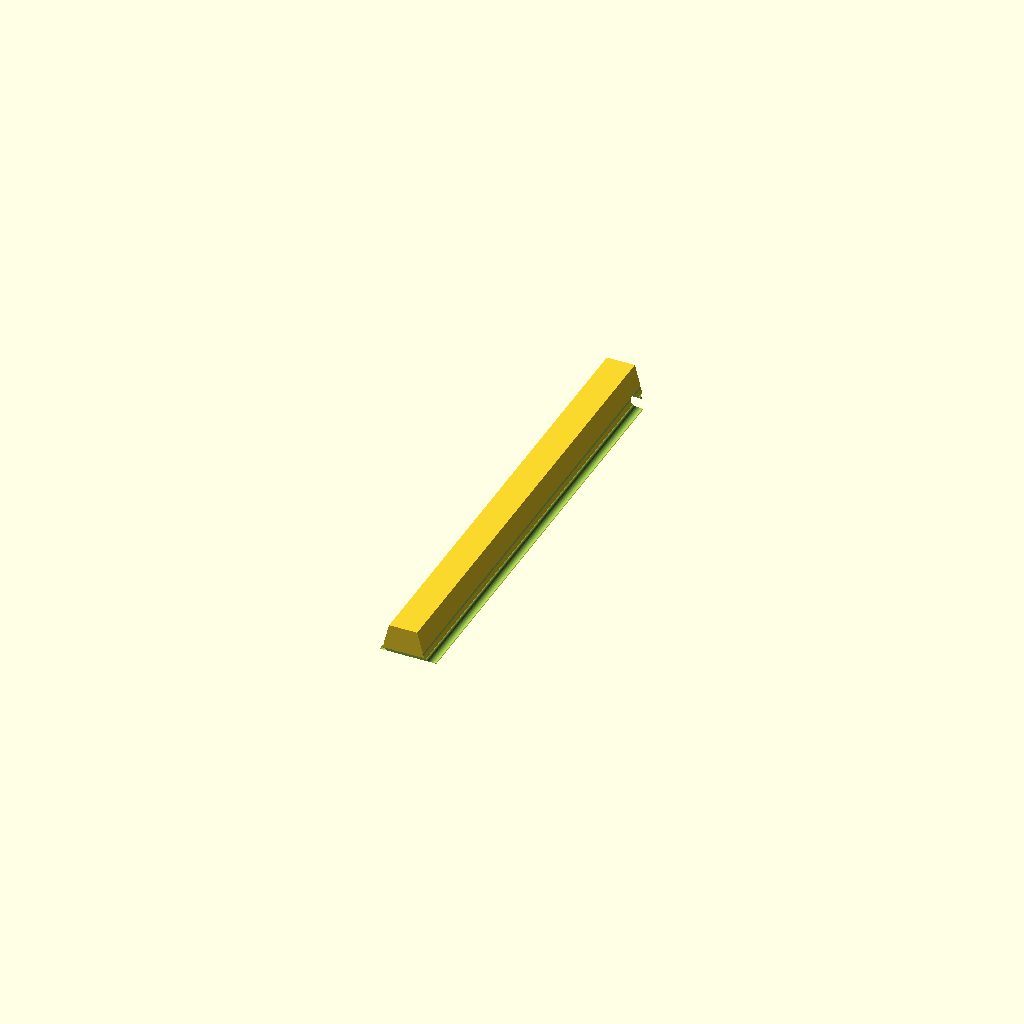
Cell 1: rendered with the file's own defaults.
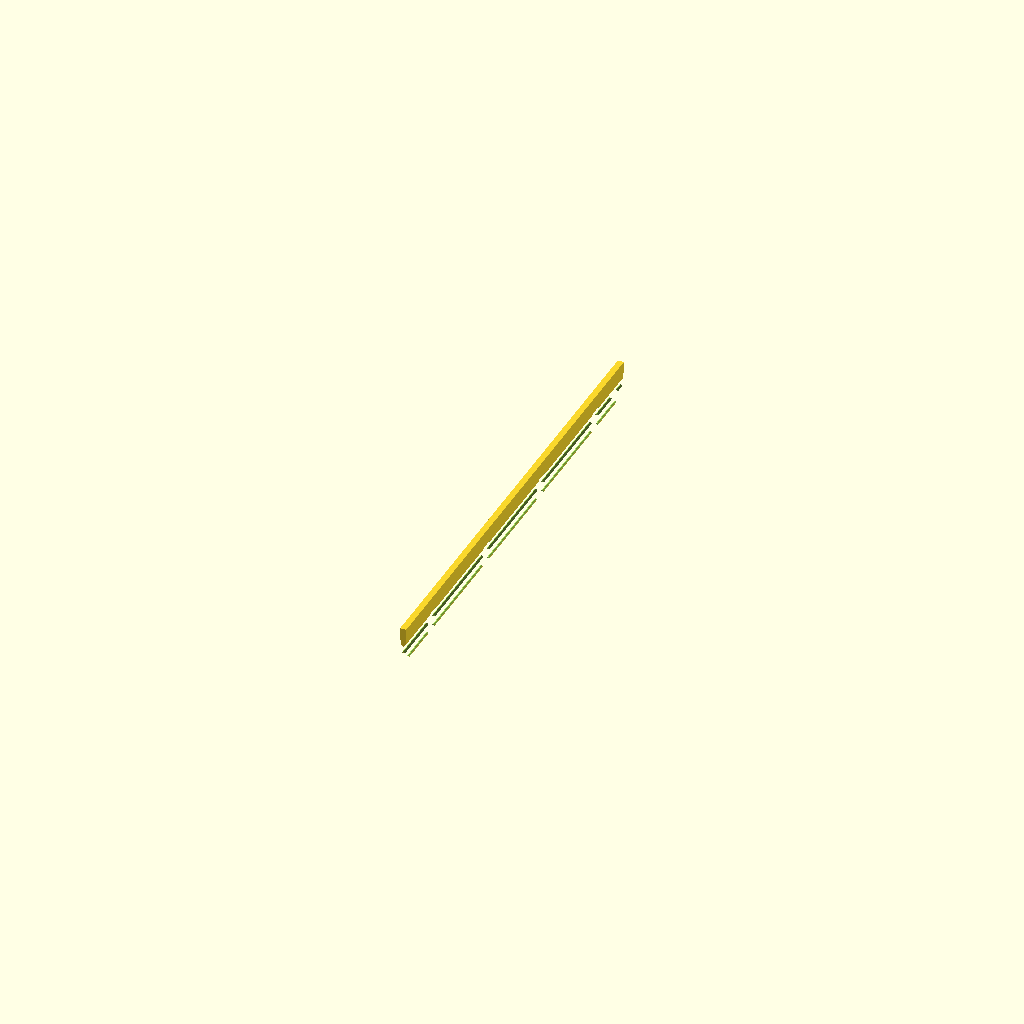
Cell 2: rail_width = 0.5 (everything else at default).
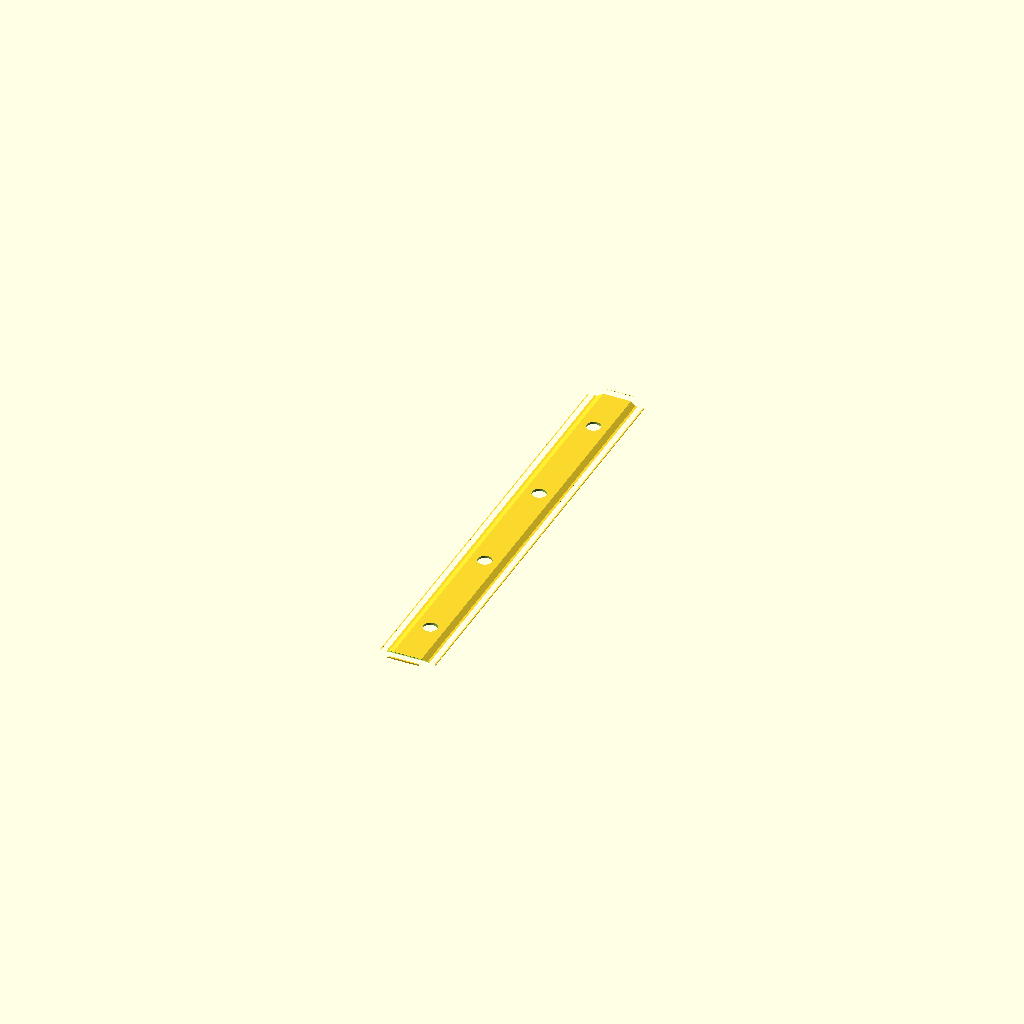
Cell 3 — rail_height set to 0.5, the other parameters unchanged.
All cells are drawn from one camera (rotation 55°, 0°, 25°, orthographic, colour scheme Cornfield), so only the parameter changes between them.
OpenSCAD source file results/nopscadlib/ablations/no_verification/scad/rail__MGN12.scad:
$fn = 64;

// Miniature linear guide rail (profiled) — 12mm W x 8mm H x 100mm L

// Parameters
rail_length = 100.0; //[50.0:200.0:1]
rail_width  = 12.0;  //[6.0:24.0:0.5]
rail_height = 8.0;   //[4.0:16.0:0.5]

hole_d = 3.0;        //[1.5:6.0:0.1]
hole_spacing = 25.0; //[10.0:60.0:0.5]
hole_end_offset = 12.5; //[6.0:30.0:0.5]
hole_count = 4;      //[2:8:1]

edge_chamfer = 0.8;  //[0.3:2.0:0.1]
end_chamfer  = 1.0;  //[0.3:3.0:0.1]

overlap = 0.6;       //[0.2:2.0:0.1]

// Profile details (kept within 12x8 envelope)
top_flat_w = 6.0;    // top land width
side_step_h = 1.2;   // height of side step from bottom
side_step_in = 1.2;  // inset of side step from outer width

race_r = 1.1;        // raceway groove radius
race_depth = 0.55;   // how far groove cuts into side
race_z = 5.2;        // groove center height from bottom (0..rail_height)

function clamp(v, lo, hi) = min(max(v, lo), hi);

// Derived / clamped to ensure valid geometry
top_flat_w_c = clamp(top_flat_w, 0.5, rail_width - 2*edge_chamfer - 0.2);
side_step_h_c = clamp(side_step_h, 0.2, rail_height - 0.8);
side_step_in_c = clamp(side_step_in, 0.2, rail_width/2 - top_flat_w_c/2 - 0.2);

race_r_c = clamp(race_r, 0.4, 2.5);
race_depth_c = clamp(race_depth, 0.1, rail_width/2 - 0.6);
race_z_c = clamp(race_z, race_r_c + 0.4, rail_height - race_r_c - 0.4);

// 2D cross-section (X-Z), extruded along Y
module rail_profile_2d() {
    // Symmetric stepped profile with a top land
    // Points go CCW
    w = rail_width;
    h = rail_height;

    x0 = -w/2;
    x1 = -w/2 + side_step_in_c;
    x2 = -top_flat_w_c/2;
    x3 =  top_flat_w_c/2;
    x4 =  w/2 - side_step_in_c;
    x5 =  w/2;

    z0 = 0;
    z1 = side_step_h_c;
    z2 = h;

    polygon(points=[
        [x0, z0],
        [x5, z0],
        [x5, z1],
        [x4, z1],
        [x3, z2],
        [x2, z2],
        [x1, z1],
        [x0, z1]
    ]);
}

// Main rail solid (before cuts)
module rail_solid() {
    // Extrude along Y so length is rail_length
    rotate([90,0,0])  // make extrusion axis = Y
        linear_extrude(height=rail_length, center=true, convexity=10)
            rail_profile_2d();
}

// Mounting holes (through height, along Z)
module mounting_holes() {
    for (i = [0:hole_count-1]) {
        y = -rail_length/2 + hole_end_offset + i*hole_spacing;
        translate([0, y, 0])
            cylinder(h=rail_height + 2*overlap, r=hole_d/2, center=true);
    }
}

// Raceway grooves (two side grooves running full length)
module raceway_grooves() {
    // Place groove cylinders so they cut into the sides by race_depth_c
    // Cylinder axis along Y (length direction)
    groove_len = rail_length + 2*overlap;

    // Left groove
    translate([-(rail_width/2 - race_depth_c), 0, -rail_height/2 + race_z_c])
        rotate([90,0,0])
            cylinder(h=groove_len, r=race_r_c, center=true);

    // Right groove
    translate([ (rail_width/2 - race_depth_c), 0, -rail_height/2 + race_z_c])
        rotate([90,0,0])
            cylinder(h=groove_len, r=race_r_c, center=true);
}

// Chamfer cuts using long rotated cubes (kept connected; only subtract)
module edge_chamfer_cuts() {
    // Along Y, at 4 vertical edges of the bounding box
    L = rail_length + 2*overlap;
    c = edge_chamfer;

    // Top edges
    translate([ rail_width/2 - c, 0,  rail_height/2 - c])
        rotate([0,45,0]) cube([2*c, L, 2*c], center=true);
    translate([-rail_width/2 + c, 0,  rail_height/2 - c])
        rotate([0,45,0]) cube([2*c, L, 2*c], center=true);

    // Bottom edges
    translate([ rail_width/2 - c, 0, -rail_height/2 + c])
        rotate([0,45,0]) cube([2*c, L, 2*c], center=true);
    translate([-rail_width/2 + c, 0, -rail_height/2 + c])
        rotate([0,45,0]) cube([2*c, L, 2*c], center=true);
}

module end_chamfer_cuts() {
    // Chamfer the ends (at +/-Y)
    c = end_chamfer;
    W = rail_width + 2*overlap;
    H = rail_height + 2*overlap;

    translate([0,  rail_length/2 - c, 0])
        rotate([45,0,0]) cube([W, 2*c, H], center=true);

    translate([0, -rail_length/2 + c, 0])
        rotate([45,0,0]) cube([W, 2*c, H], center=true);
}

module rail() {
    difference() {
        rail_solid();
        mounting_holes();
        raceway_grooves();
        edge_chamfer_cuts();
        end_chamfer_cuts();
    }
}

rail();
Parameter table extracted from the source (name, type, default, range or options):
rail_length: number, default 100, range 1 to 50, step 200
rail_width: number, default 12, range 0.5 to 6, step 24
rail_height: number, default 8, range 0.5 to 4, step 16
hole_d: number, default 3, range 0.1 to 1.5, step 6
hole_spacing: number, default 25, range 0.5 to 10, step 60
hole_end_offset: number, default 12.5, range 0.5 to 6, step 30
hole_count: number, default 4, range 1 to 2, step 8
edge_chamfer: number, default 0.8, range 0.1 to 0.3, step 2
end_chamfer: number, default 1, range 0.1 to 0.3, step 3
overlap: number, default 0.6, range 0.1 to 0.2, step 2
top_flat_w: number, default 6
side_step_h: number, default 1.2
side_step_in: number, default 1.2
race_r: number, default 1.1
race_depth: number, default 0.55
race_z: number, default 5.2
